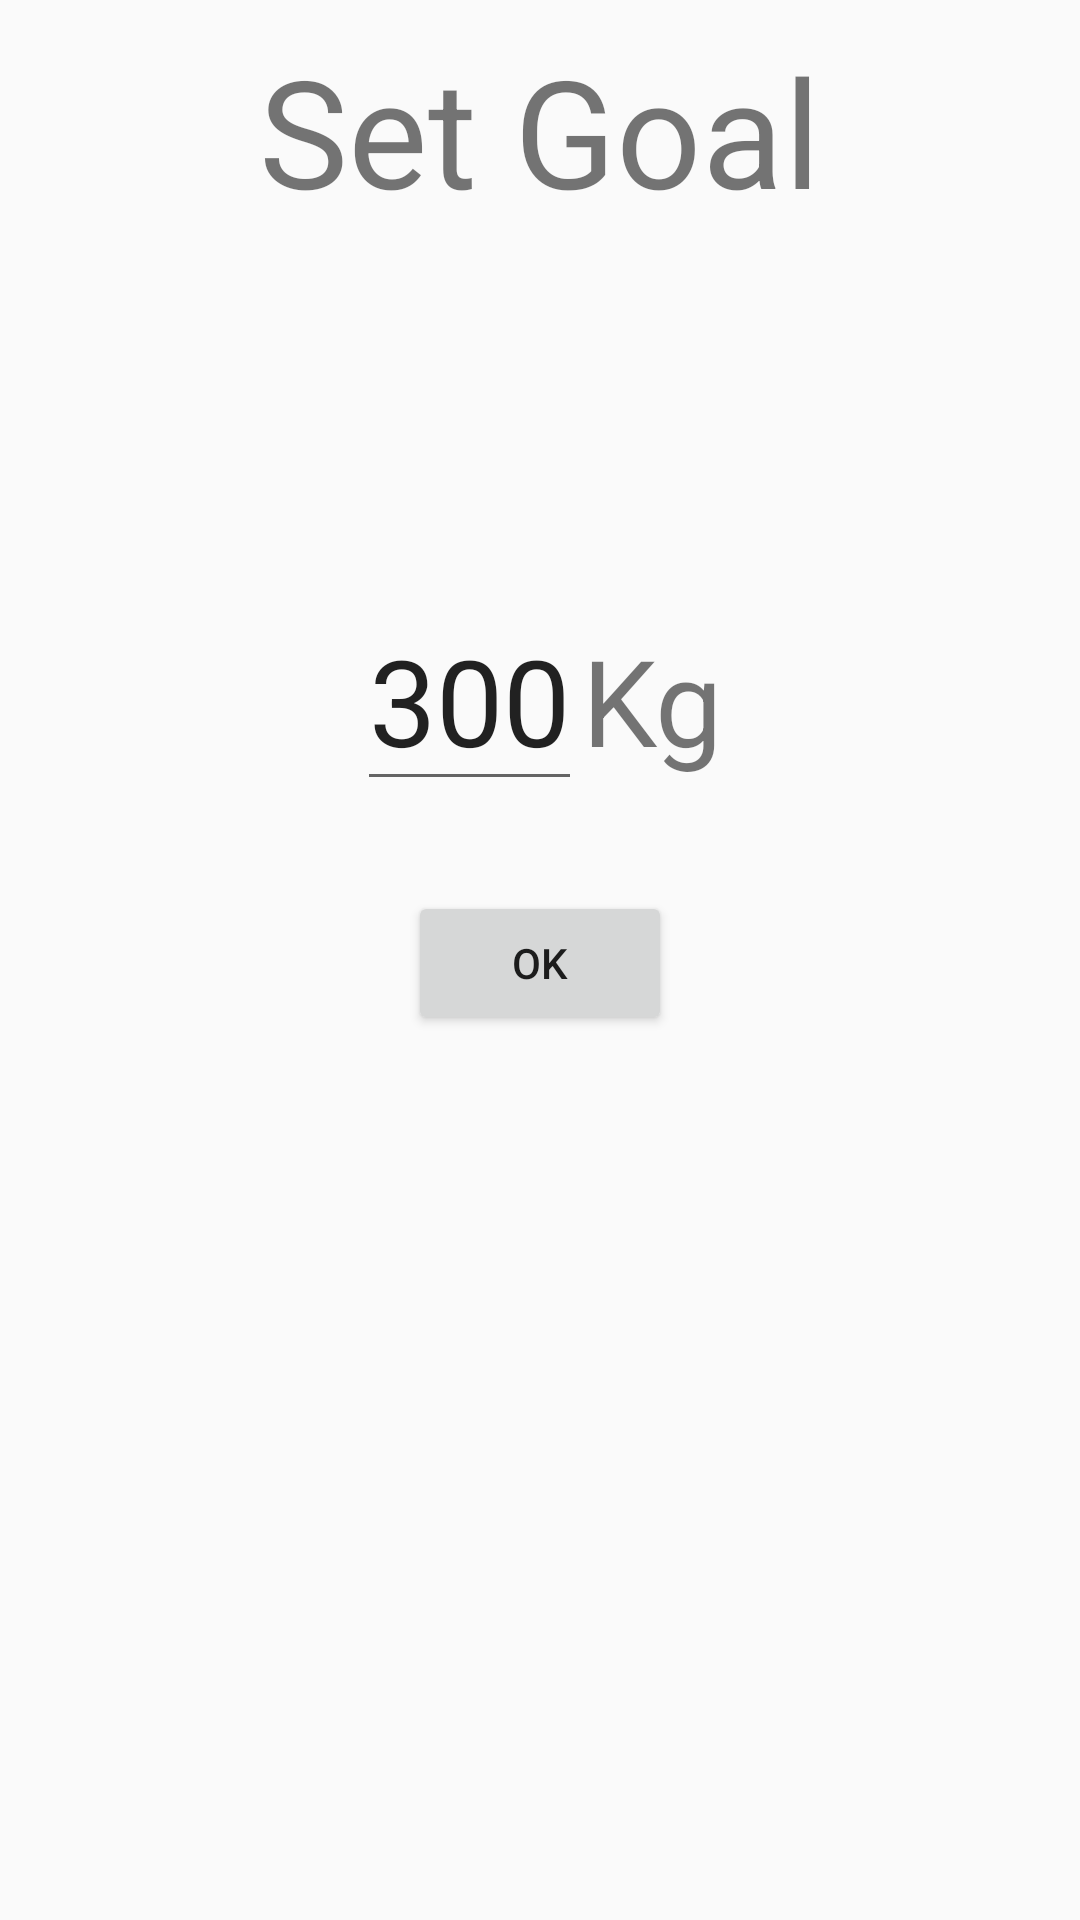

Reconstruct the res/layout file that produces this screen, plus the resources it refers to.
<!-- AndroidManifest.xml: application theme AppTheme -->
<!-- res/layout/change_weight_goal_view.xml -->
<?xml version="1.0" encoding="utf-8"?>
<LinearLayout xmlns:android="http://schemas.android.com/apk/res/android"
    android:layout_width="fill_parent"
    android:layout_height="fill_parent"
    android:orientation="vertical"
    android:gravity="center_horizontal">

    <LinearLayout
        android:layout_width="wrap_content"
        android:layout_height="wrap_content"
        android:layout_marginTop="10dp">

        <TextView
            android:layout_width="wrap_content"
            android:layout_height="wrap_content"
            android:layout_margin="60dp"
            android:text="Set Goal"
            android:textSize="50dp"
            android:layout_gravity="left" />
    </LinearLayout>

    <LinearLayout
        android:layout_width="wrap_content"
        android:layout_height="wrap_content"
        android:orientation="horizontal">

        <EditText
            android:layout_width="wrap_content"
            android:layout_height="wrap_content"
            android:maxWidth="300dp"
            android:text="300"
            android:inputType="numberDecimal"
            android:textSize="40dp" />

        <TextView
            android:layout_width="wrap_content"
            android:layout_height="wrap_content"
            android:text="Kg"
            android:textSize="40dp" />
    </LinearLayout>

    <Button
        android:layout_width="wrap_content"
        android:layout_height="wrap_content"
        android:layout_margin="30dp"
        android:text="OK" />

</LinearLayout>
<!-- resources referenced by this layout -->
<resources>
  <style name="AppTheme" parent="Base.Theme.AppCompat.Light.DarkActionBar">
          
      </style>
</resources>
